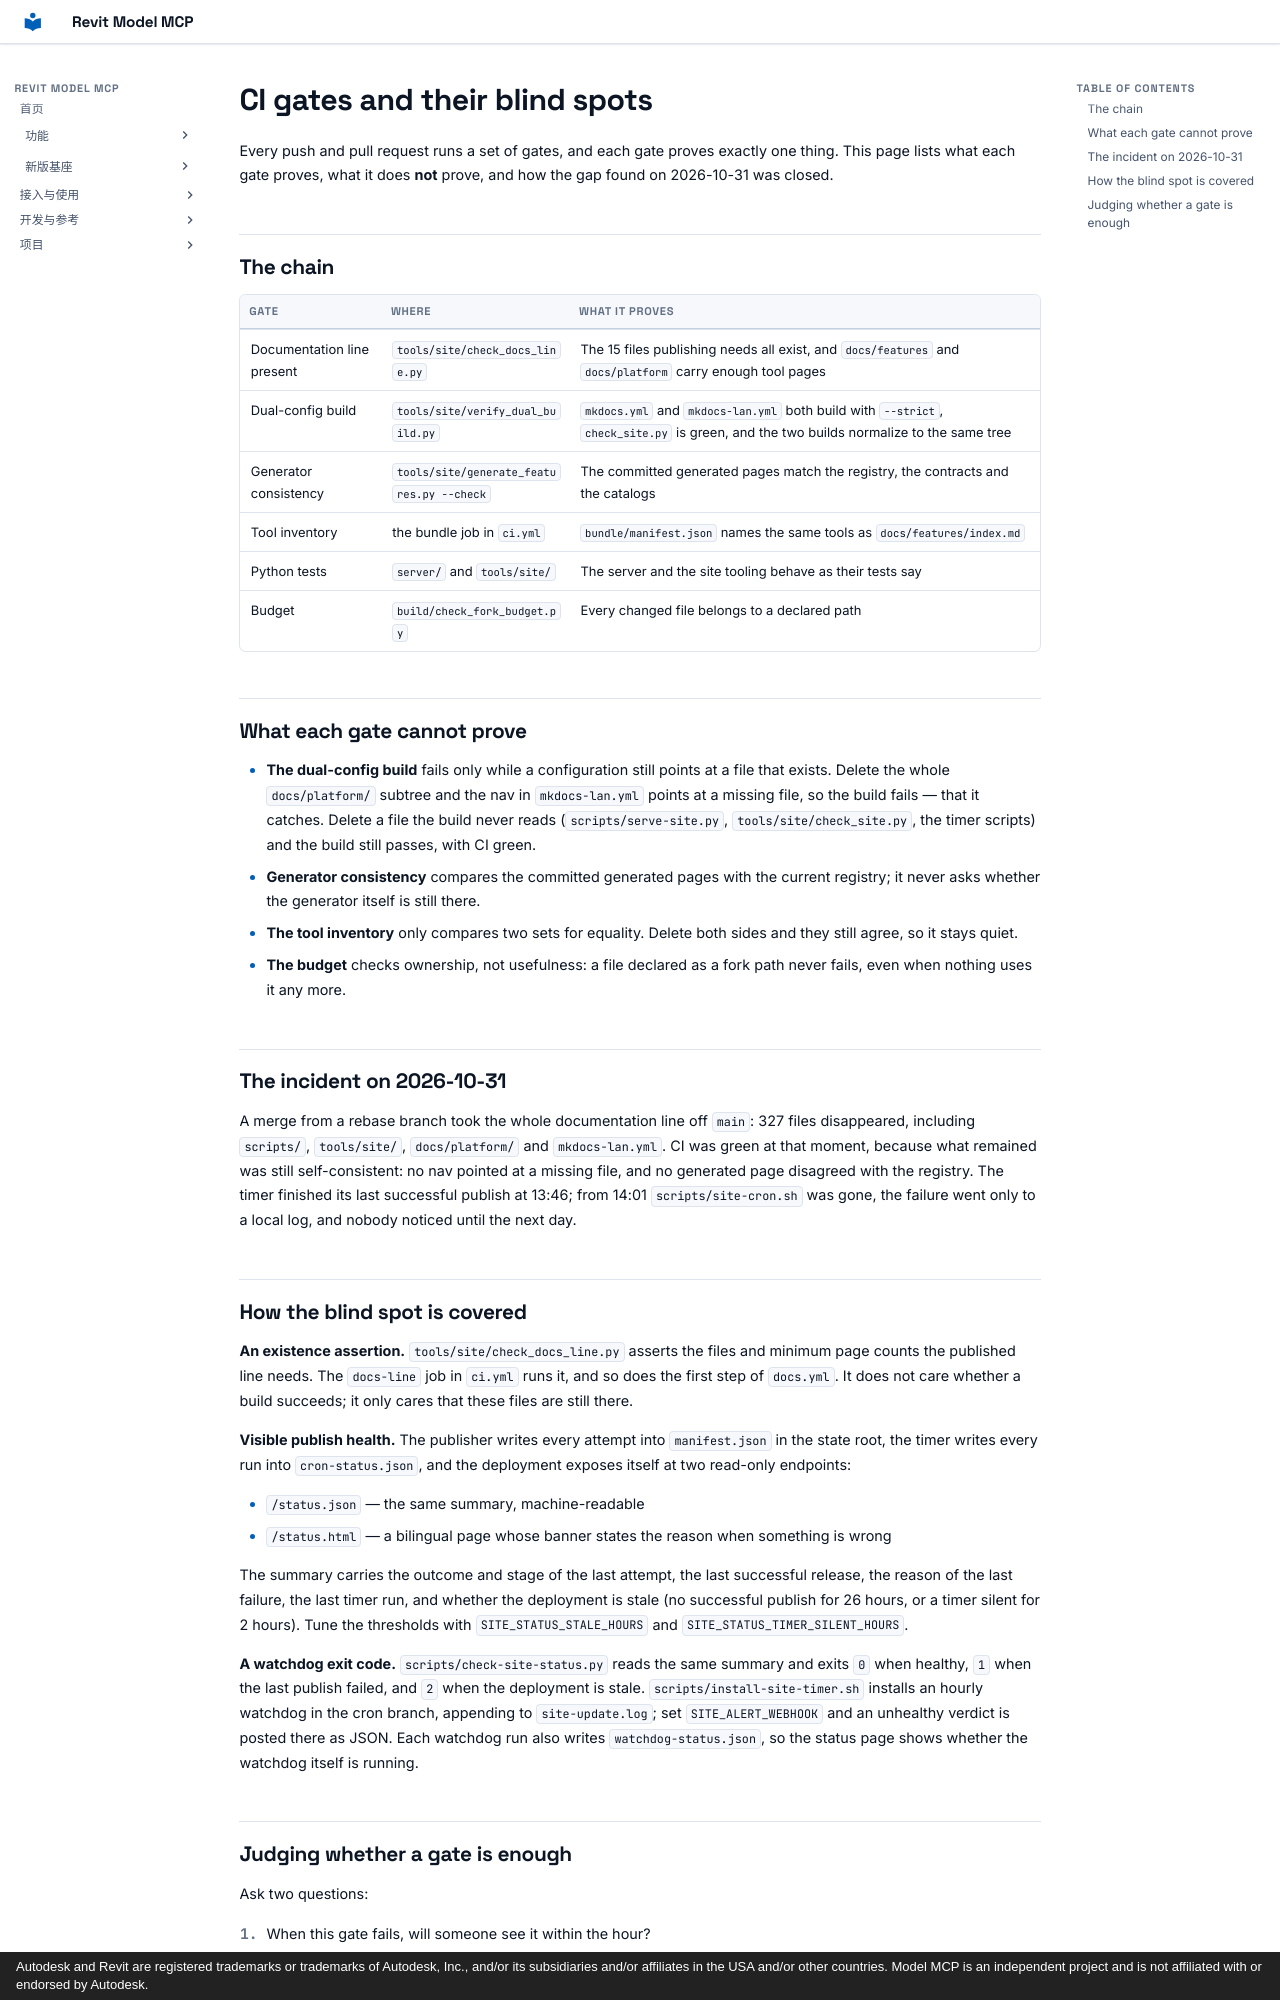

repository: vibe-bimer/revit-model-mcp · page: ci-gates.en/index.html · generator: mkdocs · copyright: Autodesk and Revit are registered trademarks or trademarks of Autodesk, Inc., and/or its subsidiaries and/or affiliates in the USA and/or other countries. Model MCP is an independent project and is not affiliated with or endorsed by Autodesk.

# CI gates and their blind spots

Every push and pull request runs a set of gates, and each gate proves exactly one thing.
This page lists what each gate proves, what it does **not** prove, and how the gap found on 2026-10-31 was closed.

## The chain

| Gate | Where | What it proves |
| --- | --- | --- |
| Documentation line present | `tools/site/check_docs_line.py` | The 15 files publishing needs all exist, and `docs/features` and `docs/platform` carry enough tool pages |
| Dual-config build | `tools/site/verify_dual_build.py` | `mkdocs.yml` and `mkdocs-lan.yml` both build with `--strict`, `check_site.py` is green, and the two builds normalize to the same tree |
| Generator consistency | `tools/site/generate_features.py --check` | The committed generated pages match the registry, the contracts and the catalogs |
| Tool inventory | the bundle job in `ci.yml` | `bundle/manifest.json` names the same tools as `docs/features/index.md` |
| Python tests | `server/` and `tools/site/` | The server and the site tooling behave as their tests say |
| Budget | `build/check_fork_budget.py` | Every changed file belongs to a declared path |

## What each gate cannot prove

- **The dual-config build** fails only while a configuration still points at a file that exists.
  Delete the whole `docs/platform/` subtree and the nav in `mkdocs-lan.yml` points at a missing file, so the build fails — that it catches.
  Delete a file the build never reads (`scripts/serve-site.py`, `tools/site/check_site.py`, the timer scripts) and the build still passes, with CI green.
- **Generator consistency** compares the committed generated pages with the current registry; it never asks whether the generator itself is still there.
- **The tool inventory** only compares two sets for equality. Delete both sides and they still agree, so it stays quiet.
- **The budget** checks ownership, not usefulness: a file declared as a fork path never fails, even when nothing uses it any more.

## The incident on 2026-10-31

A merge from a rebase branch took the whole documentation line off `main`: 327 files disappeared, including `scripts/`, `tools/site/`, `docs/platform/` and `mkdocs-lan.yml`.
CI was green at that moment, because what remained was still self-consistent: no nav pointed at a missing file, and no generated page disagreed with the registry.
The timer finished its last successful publish at 13:46; from 14:01 `scripts/site-cron.sh` was gone, the failure went only to a local log, and nobody noticed until the next day.

## How the blind spot is covered

**An existence assertion.** `tools/site/check_docs_line.py` asserts the files and minimum page counts the published line needs. The `docs-line` job in `ci.yml` runs it, and so does the first step of `docs.yml`.
It does not care whether a build succeeds; it only cares that these files are still there.

**Visible publish health.** The publisher writes every attempt into `manifest.json` in the state root, the timer writes every run into `cron-status.json`, and the deployment exposes itself at two read-only endpoints:

- `/status.json` — the same summary, machine-readable
- `/status.html` — a bilingual page whose banner states the reason when something is wrong

The summary carries the outcome and stage of the last attempt, the last successful release, the reason of the last failure, the last timer run, and whether the deployment is stale (no successful publish for 26 hours, or a timer silent for 2 hours).
Tune the thresholds with `SITE_STATUS_STALE_HOURS` and `SITE_STATUS_TIMER_SILENT_HOURS`.

**A watchdog exit code.** `scripts/check-site-status.py` reads the same summary and exits `0` when healthy, `1` when the last publish failed, and `2` when the deployment is stale.
`scripts/install-site-timer.sh` installs an hourly watchdog in the cron branch, appending to `site-update.log`; set `SITE_ALERT_WEBHOOK` and an unhealthy verdict is posted there as JSON.
Each watchdog run also writes `watchdog-status.json`, so the status page shows whether the watchdog itself is running.
